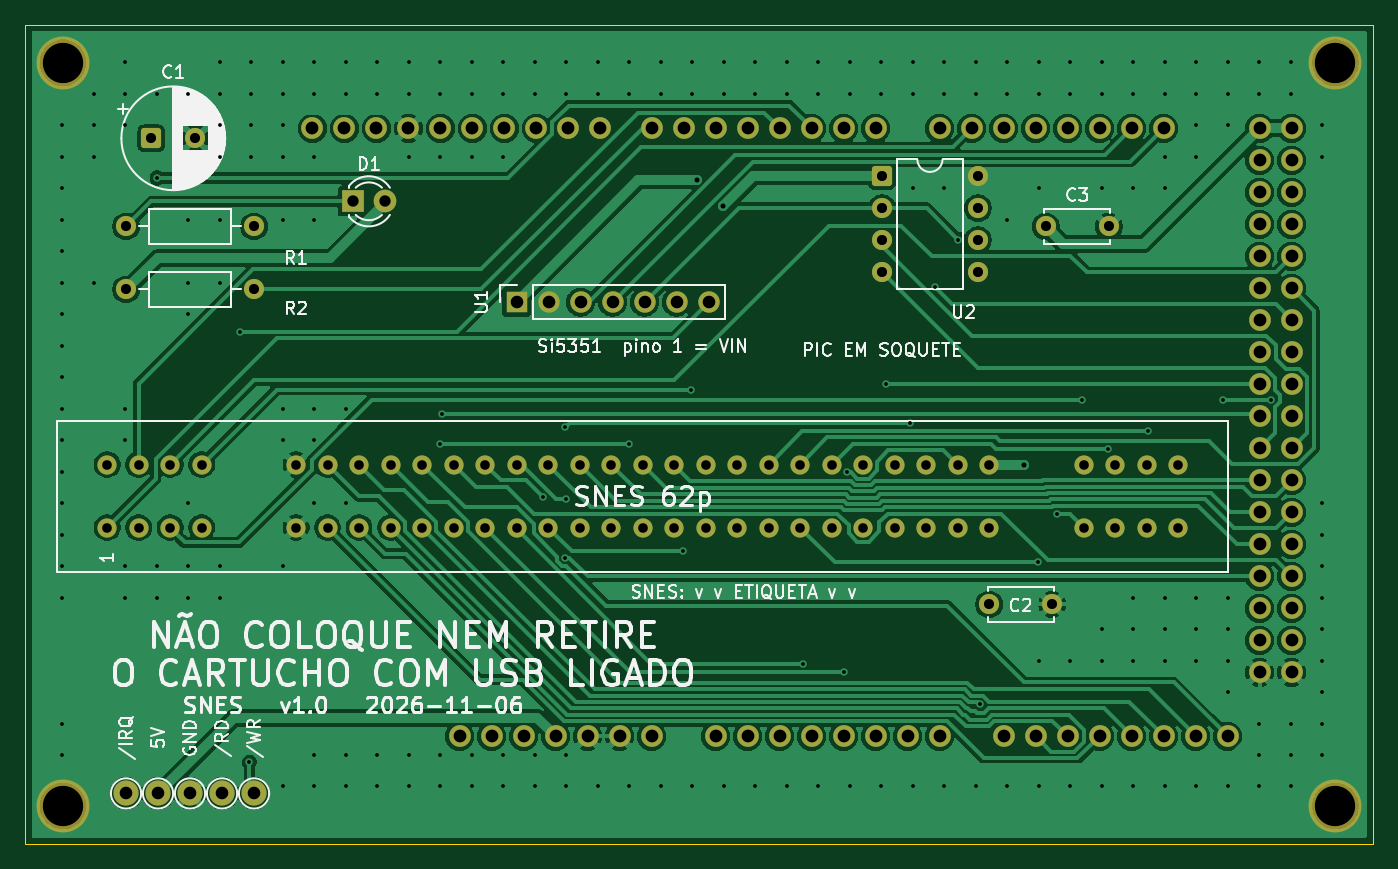
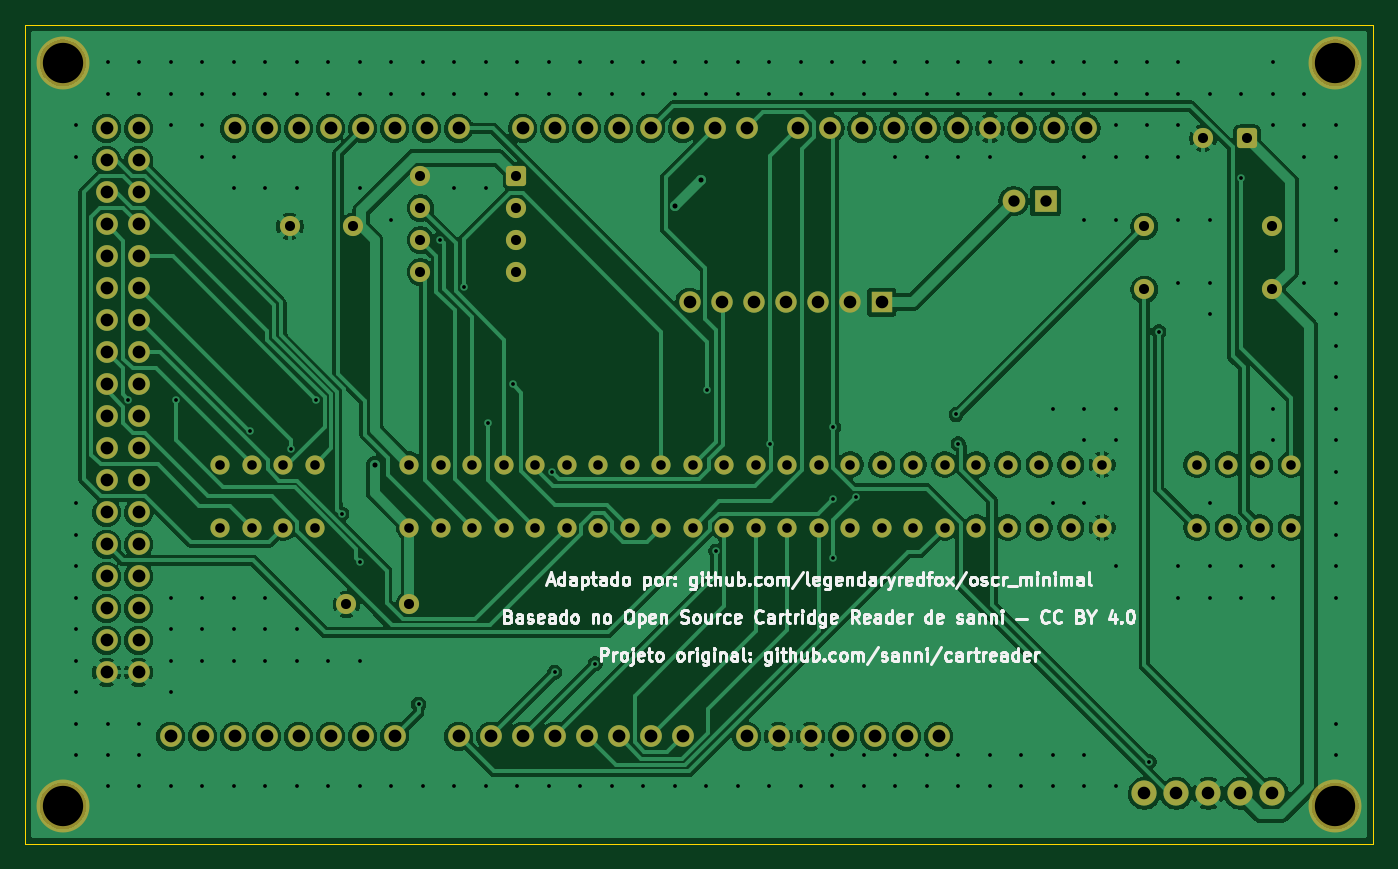
Circuit board: 9 layer files. Board 107.0 x 65.0 mm.
- bottom_copper: dumper-B_Cu.gbl (195788 bytes)
- bottom_mask: dumper-B_Mask.gbs (6517 bytes)
- bottom_silk: dumper-B_Silkscreen.gbo (70190 bytes)
- outline: dumper-Edge_Cuts.gm1 (765 bytes)
- top_copper: dumper-F_Cu.gtl (188270 bytes)
- top_mask: dumper-F_Mask.gts (6517 bytes)
- top_silk: dumper-F_Silkscreen.gto (74686 bytes)
- drill: dumper-NPTH.drl (422 bytes)
- drill: dumper-PTH.drl (6769 bytes)

=== bottom_copper: dumper-B_Cu.gbl (195788 bytes, source omitted) ===
=== bottom_mask: dumper-B_Mask.gbs (6517 bytes, source omitted) ===
=== bottom_silk: dumper-B_Silkscreen.gbo (70190 bytes, source omitted) ===
=== outline: dumper-Edge_Cuts.gm1 ===
G04 #@! TF.GenerationSoftware,KiCad,Pcbnew,10.0.8-10.0.8~ubuntu24.04.1*
G04 #@! TF.CreationDate,2026-11-07T11:23:19-03:00*
G04 #@! TF.ProjectId,dumper,64756d70-6572-42e6-9b69-6361645f7063,v1.0*
G04 #@! TF.SameCoordinates,Original*
G04 #@! TF.FileFunction,Profile,NP*
%FSLAX46Y46*%
G04 Gerber Fmt 4.6, Leading zero omitted, Abs format (unit mm)*
G04 Created by KiCad (PCBNEW 10.0.8-10.0.8~ubuntu24.04.1) date 2026-11-07 11:23:19*
%MOMM*%
%LPD*%
G01*
G04 APERTURE LIST*
G04 #@! TA.AperFunction,Profile*
%ADD10C,0.100000*%
G04 #@! TD*
G04 APERTURE END LIST*
D10*
X16000000Y-52000000D02*
X123000000Y-52000000D01*
X16000000Y-117000000D02*
X16000000Y-52000000D01*
X123000000Y-52000000D02*
X123000000Y-117000000D01*
X123000000Y-117000000D02*
X16000000Y-117000000D01*
M02*

=== top_copper: dumper-F_Cu.gtl (188270 bytes, source omitted) ===
=== top_mask: dumper-F_Mask.gts (6517 bytes, source omitted) ===
=== top_silk: dumper-F_Silkscreen.gto (74686 bytes, source omitted) ===
=== drill: dumper-NPTH.drl ===
M48
; DRILL file KiCad 10.0.8-10.0.8~ubuntu24.04.1 date 2026-11-07T11:23:19
; FORMAT={-:-/ absolute / metric / decimal}
; #@! TF.CreationDate,2026-11-07T11:23:19-03:00
; #@! TF.GenerationSoftware,Kicad,Pcbnew,10.0.8-10.0.8~ubuntu24.04.1
; #@! TF.FileFunction,NonPlated,1,2,NPTH
FMAT,2
METRIC
; #@! TA.AperFunction,NonPlated,NPTH,ComponentDrill
T1C3.200
%
G90
G05
T1
X19.0Y-55.0
X19.0Y-114.0
X120.0Y-55.0
X120.0Y-114.0
M30

=== drill: dumper-PTH.drl (6769 bytes, source omitted) ===
